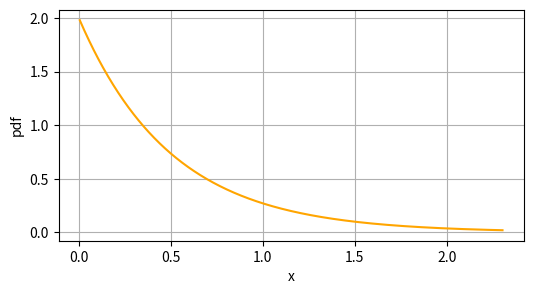
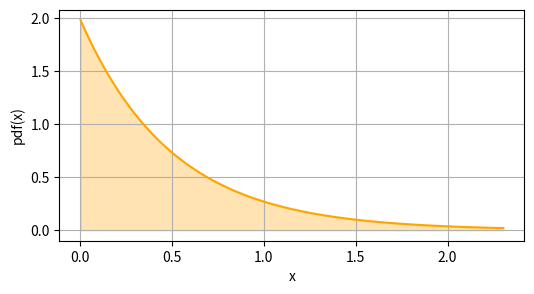
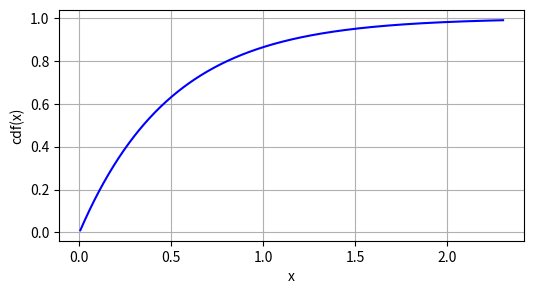
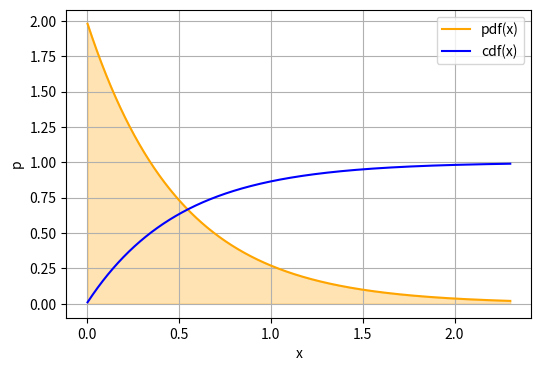
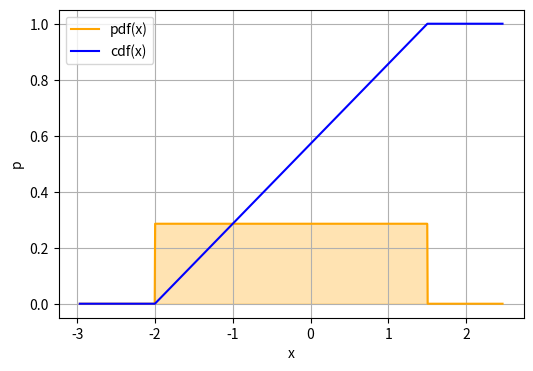
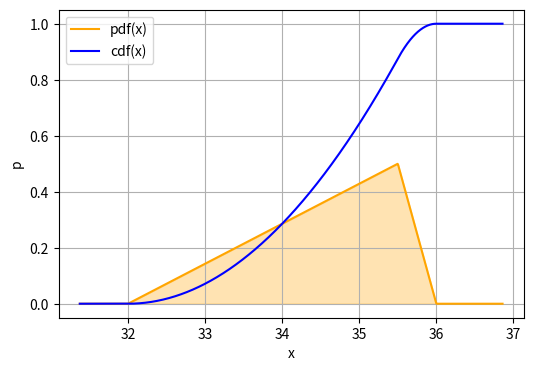
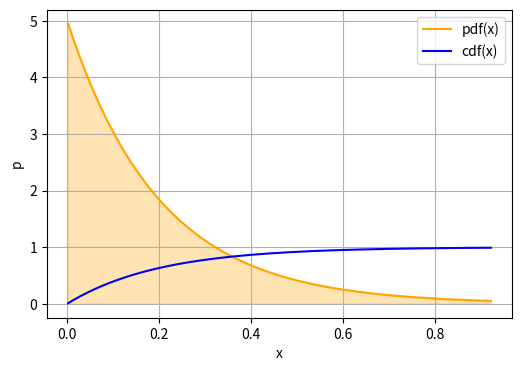
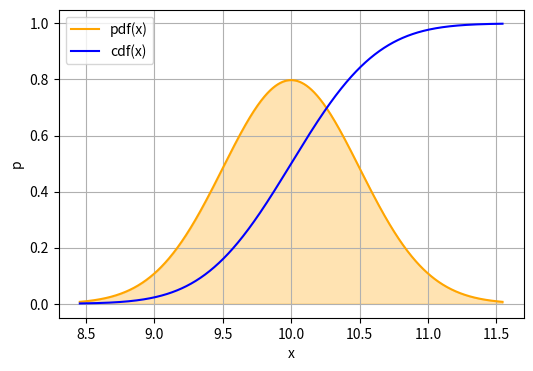
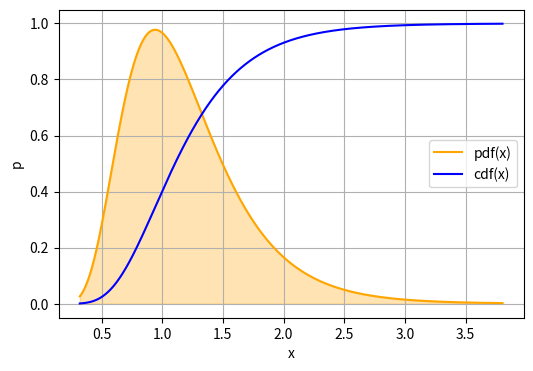

Reproduce these figures in Python, in order.
# Importar librerías
import pandas as pd
import numpy as np
from scipy import stats
import matplotlib.pyplot as plt
import seaborn as sns

# Una v.a. continua no se puede crear definiendo probabilidades
# Se crea indicando la distribución de probabilidad que queremos usar

# Hay que indicar los parámetros que definen la distribución, que depende
# de la distribución concreta que se quiera usar

# Ejemplo de una exponencial
lmbda = 2
escalado = 1 / lmbda
VA = stats.expon(loc = 0, scale = escalado)

# Densidad de probabilidad en un punto concreto
x=3.0
densidad = VA.pdf(x)
print(f'f({x}) =', densidad)

# Función de probabilidad acumulada
x=3
cdf_va = VA.cdf(x)
print(f'F({x}) = P(X<={x}) =', cdf_va)

# Soporte de la v.a.
soporte_va = VA.support()
print('Soporte(X) =', soporte_va)

# Se obtienen directamente a partir de la v.a. creada

# un conjunto básico
print('Media:', VA.mean())
print('Mediana:', VA.median())
print('Varianza:', VA.var())
print('Desviación estándar:', VA.std())

# percentiles (usando la inversa de la cdf)
q = 0.8
prctle_x = VA.ppf(q)
print(F'Quantil {q}:',  prctle_x)

# esperanza de una función de una v.a. VA

# definición de la función g(X)= 7 + 2 * X (combinación lineal)
# se usa una función anónima para crearla en línea
mi_funcion = lambda x: 7 + 2 * x

# prueba de la función para verificar que es lo que queremos
a= 10
print(F'Prueba de mi_funcion({a}) =', mi_funcion(a))

# calcula el valor experado de g(X), siendo X la v.a.
val_esperado = VA.expect(mi_funcion)
print('Valor esperado de g(X) = E[g(X)] =', val_esperado)

# Varias representaciones de la pdf, para elegir la más interesante

# Puntos en los que se evalua la función para representarla
# logicamente no pueden ser infinitos, con un nº razonable es
# suficiente para obtener una representación buena.
# Usando la función cuantíl es muy sencillo obtener el rango
# correcto para representar la zona de interés (percentiles 1% y 99%)
xs = np.linspace(VA.ppf(0.01), VA.ppf(0.99), 1000)

# usando una línea
fig = plt.figure(1, figsize=(6, 3))
plt.plot( xs, VA.pdf(xs), color="orange")
plt.xlabel('x')
plt.ylabel('pdf')
plt.grid()
plt.show()

# usando area para acentuar el hecho de que se integra para sacar cdf
fig = plt.figure(1, figsize=(6, 3))
plt.fill_between( xs, VA.pdf(xs), color="orange", alpha=0.3)
plt.plot( xs, VA.pdf(xs), color="orange")
plt.xlabel('x')
plt.ylabel('pdf(x)')
plt.grid()
plt.show()

# varias representaciones de la cdf, para elegir la más interesante

# Puntos en los que se evalua la función para representarla
# logicamente no pueden ser infinitos, con un nº razonable es
# suficiente para obtener una representación buena.
# Usando la función cuantíl es muy sencillo obtener el rango
# correcto para representar la zona de interés (percentiles 1% y 99%)
xs = np.linspace(VA.ppf(0.01), VA.ppf(0.99), 1000)

# representa
fig = plt.figure(1, figsize=(6, 3))
#plt.xlim(xs[0], xs[-1])
plt.plot(xs, VA.cdf(xs), color='blue')

plt.xlabel('x')
plt.ylabel('cdf(x)')
plt.grid()
plt.show()

# Puntos en los que se evalua la función para representarla
# logicamente no pueden ser infinitos, con un nº razonable es
# suficiente para obtener una representación buena.
# Usando la función cuantíl es muy sencillo obtener el rango
# correcto para representar la zona de interés (percentiles 1% y 99%)
xs = np.linspace(VA.ppf(0.01), VA.ppf(0.99), 1000)

# pinta sincronizadametne ambas funciones
fig = plt.figure(1, figsize=(6, 4))

plt.fill_between( xs, VA.pdf(xs), color="orange", alpha=0.3)
plt.plot( xs, VA.pdf(xs), color="orange", label = 'pdf(x)')
#plt.xlim(xs[0], xs[-1])
plt.plot(xs, VA.cdf(xs), color='blue', label = 'cdf(x)')

plt.xlabel('x')
plt.ylabel('p')
plt.legend()
plt.grid()

plt.show()

# crea la v.a. "VA" que sigue una Uniforme

# Está definida en stats en su forma estándar U(0,1), es decir,
# es una uniforme en el rango [0,1]

# Es necesario utilizar los parámetros de localización (loc) y escalado (scale)
# para crear una VA con una distribución uniforme en el rango [a, b]
a= -2
b= 1.5

inicio = a
incremento = b - a
VA = stats.uniform(loc=inicio, scale=incremento)

# puntos en los que se evalua las funciones para representarlas
xs = np.linspace(VA.ppf(0.01)-1, VA.ppf(0.99)+1, 1000)

# pinta sincronizadametne ambas funciones
fig = plt.figure(1, figsize=(6, 4))

plt.fill_between( xs, VA.pdf(xs), color="orange", alpha=0.3)
plt.plot( xs, VA.pdf(xs), color="orange", label = 'pdf(x)')
#plt.xlim(xs[0], xs[-1])
plt.plot(xs, VA.cdf(xs), color='blue', label = 'cdf(x)')

plt.xlabel('x')
plt.ylabel('p')
plt.legend()
plt.grid()
plt.show()

# crea la v.a. "VA" que sigue una triangular

# Está definida en stats en su forma "estándar"

# Es necesario utilizar los parámetros de localización (loc), escalado (scale)
# y forma (shape) para crear una VA con una distribución deseada

a = 32 # min
c = 35.5 # moda 
b = 36 # max


loc = a
escalado = b-a
forma = (c-a)/escalado

VA = stats.triang(loc=loc, scale=escalado, c = forma)
# with an up-sloping line from loc to (loc + c*scale)
# and then downsloping for (loc + c*scale) to (loc + scale).

# puntos en los que se evalua las funciones para representarlas
xs = np.linspace(VA.ppf(0.01)-1, VA.ppf(0.99)+1, 1000)

# pinta sincronizadametne ambas funciones
fig = plt.figure(1, figsize=(6, 4))

plt.fill_between( xs, VA.pdf(xs), color="orange", alpha=0.3)
plt.plot( xs, VA.pdf(xs), color="orange", label = 'pdf(x)')
#plt.xlim(xs[0], xs[-1])
plt.plot(xs, VA.cdf(xs), color='blue', label = 'cdf(x)')

plt.xlabel('x')
plt.ylabel('p')
plt.legend()
plt.grid()
plt.show()

# crea la v.a. "VA" que sigue una Exponencial

# Está definida en stats en su forma estándar E(1), es decir,
# es una exponencial de lambda = 1

# Es necesario utilizar los parámetros de localización (loc) y escalado (scale)
# para crear una VA con una distribución del lambda deseado
lmbda= 5

escalado = 1 / lmbda
VA = stats.expon(loc = 0, scale = escalado)

# puntos en los que se evalua las funciones para representarlas
xs = np.linspace(VA.ppf(0.01), VA.ppf(0.99), 1000)

# pinta sincronizadametne ambas funciones
fig = plt.figure(1, figsize=(6, 4))

plt.fill_between( xs, VA.pdf(xs), color="orange", alpha=0.3)
plt.plot( xs, VA.pdf(xs), color="orange", label = 'pdf(x)')
#plt.xlim(xs[0], xs[-1])
plt.plot(xs, VA.cdf(xs), color='blue', label = 'cdf(x)')

plt.xlabel('x')
plt.ylabel('p')
plt.legend()
plt.grid()
plt.show()

# crea la v.a. "VA" que sigue una Normal

# Está definida en stats en su forma estándar N(0,1)

# Es necesario utilizar los parámetros de localización (loc) y escalado (scale)
# para crear una VA con una distribución Normal diferente

mu = 10
sigma = 0.5

VA = stats.norm(loc = mu, scale = sigma)

# puntos en los que se evalua las funciones para representarlas
xs = np.linspace(VA.ppf(0.001), VA.ppf(0.999), 1000)

# pinta sincronizadametne ambas funciones
fig = plt.figure(1, figsize=(6, 4))

plt.fill_between( xs, VA.pdf(xs), color="orange", alpha=0.3)
plt.plot( xs, VA.pdf(xs), color="orange", label = 'pdf(x)')
#plt.xlim(xs[0], xs[-1])
plt.plot(xs, VA.cdf(xs), color='blue', label = 'cdf(x)')

plt.xlabel('x')
plt.ylabel('p')
plt.legend()
plt.grid()
plt.show()

# crea la v.a. "VA" que sigue una LogNormal

# Está definida en stats en su forma estándar N(0,1)

# Es necesario utilizar los parámetros de forma (s) y escalado (scale)
# para crear una VA con una distribución Lognormal diferente

mu = 0.1
sigma = 0.4

s = sigma
escalado = np.exp(mu)

VA = stats.lognorm(s = s, scale = escalado)

# puntos en los que se evalua las funciones para representarlas
xs = np.linspace(VA.ppf(0.001), VA.ppf(0.999), 1000)

# pinta sincronizadametne ambas funciones
fig = plt.figure(1, figsize=(6, 4))

plt.fill_between( xs, VA.pdf(xs), color="orange", alpha=0.3)
plt.plot( xs, VA.pdf(xs), color="orange", label = 'pdf(x)')
#plt.xlim(xs[0], xs[-1])
plt.plot(xs, VA.cdf(xs), color='blue', label = 'cdf(x)')

plt.xlabel('x')
plt.ylabel('p')
plt.legend()
plt.grid()
plt.show()
